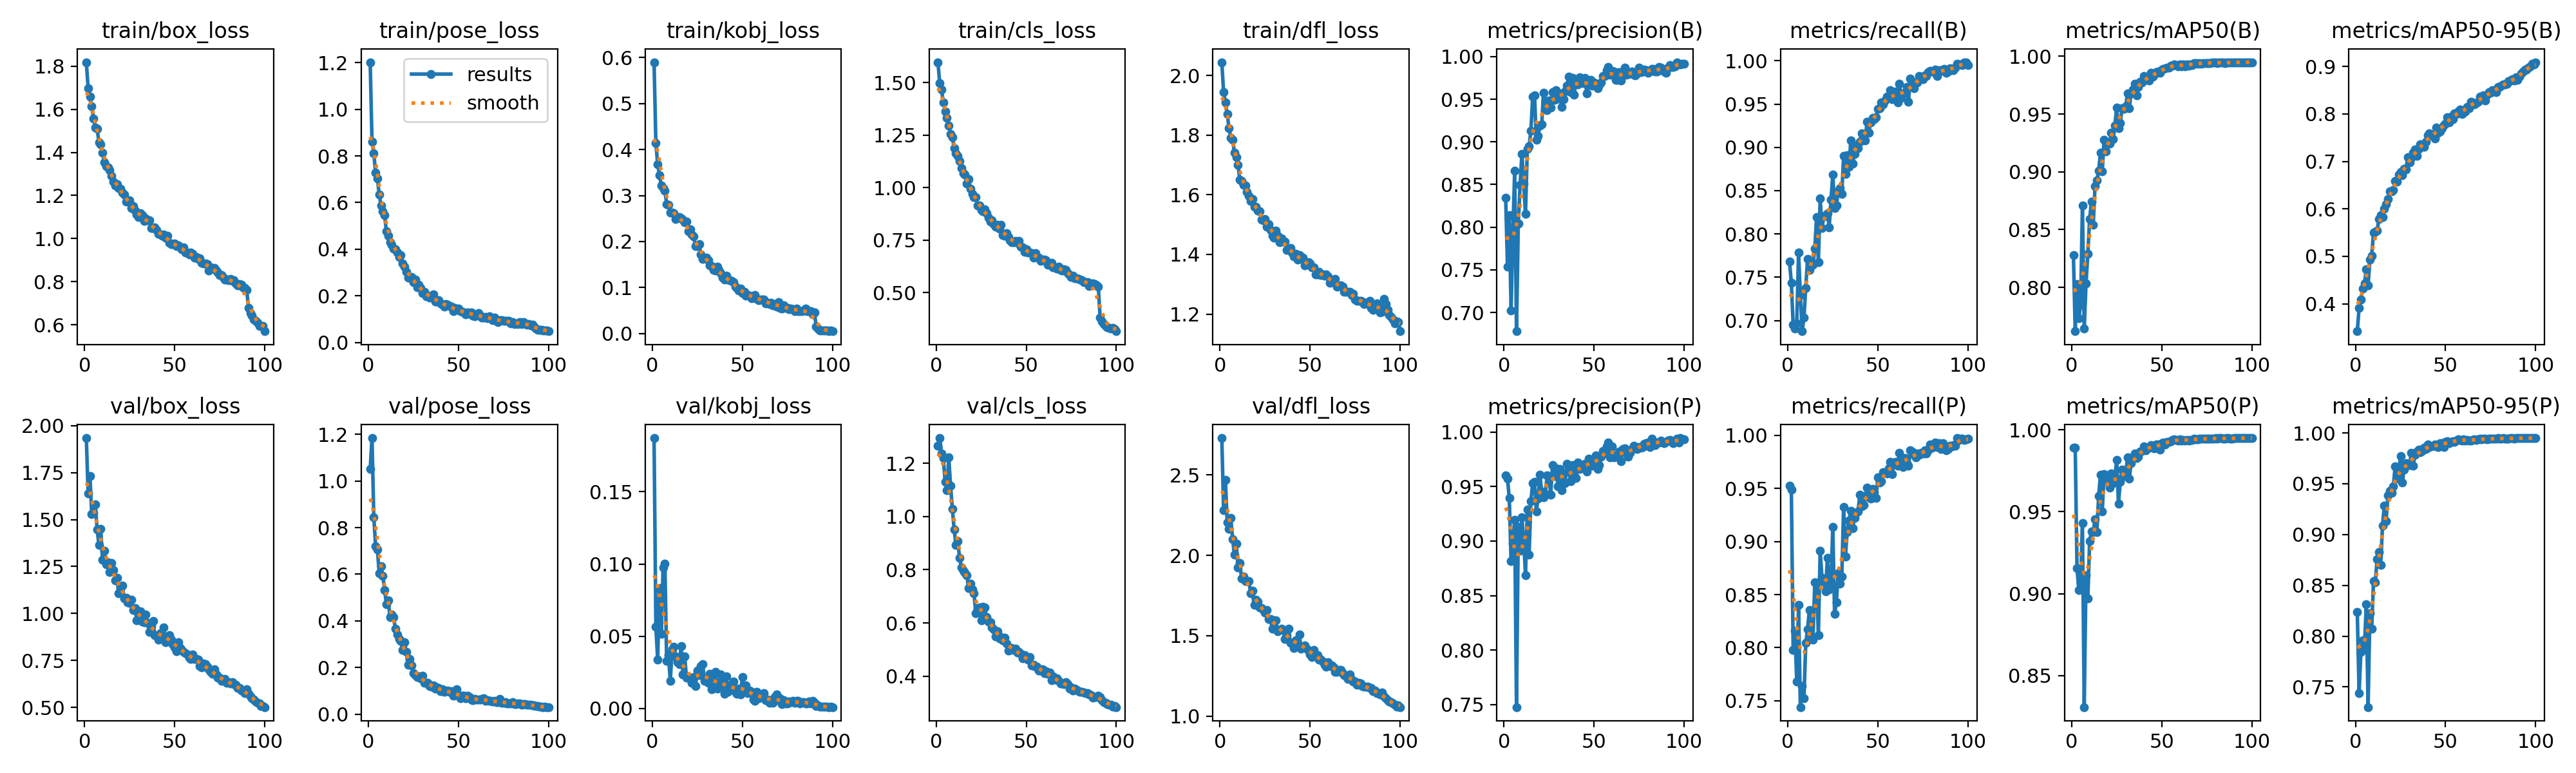

The table this chart was drawn from, first rows:
epoch, time, train/box_loss, train/pose_loss, train/kobj_loss, train/cls_loss, train/dfl_loss, metrics/precision(B), metrics/recall(B), metrics/mAP50(B), metrics/mAP50-95(B), metrics/precision(P), metrics/recall(P), metrics/mAP50(P), metrics/mAP50-95(P), val/box_loss, val/pose_loss, val/kobj_loss, val/cls_loss, val/dfl_loss, lr/pg0, lr/pg1, lr/pg2
1, 185.9, 1.818, 1.202, 0.5897, 1.597, 2.044, 0.8343, 0.768, 0.8278, 0.3423, 0.9599, 0.9528, 0.9889, 0.8241, 1.934, 1.051, 0.1872, 1.265, 2.729, 0.0006653, 0.0006653, 0.0006653
2, 384, 1.698, 0.8614, 0.4138, 1.496, 1.945, 0.7538, 0.7434, 0.7621, 0.3911, 0.9574, 0.949, 0.9892, 0.7439, 1.639, 1.184, 0.05662, 1.294, 2.282, 0.001319, 0.001319, 0.001319
3, 589.9, 1.657, 0.811, 0.3677, 1.466, 1.909, 0.8142, 0.6954, 0.8029, 0.4091, 0.9394, 0.7981, 0.9156, 0.7843, 1.733, 0.8448, 0.03397, 1.237, 2.47, 0.001959, 0.001959, 0.001959
4, 777.5, 1.612, 0.7271, 0.3444, 1.404, 1.872, 0.7022, 0.6908, 0.7733, 0.4319, 0.8816, 0.8158, 0.9023, 0.796, 1.529, 0.7213, 0.08313, 1.22, 2.206, 0.001941, 0.001941, 0.001941
5, 964.3, 1.556, 0.7026, 0.322, 1.362, 1.824, 0.7939, 0.6969, 0.785, 0.4426, 0.8977, 0.7679, 0.907, 0.79, 1.535, 0.7057, 0.05149, 1.129, 2.166, 0.001921, 0.001921, 0.001921
6, 1160, 1.516, 0.6343, 0.316, 1.33, 1.791, 0.8666, 0.7786, 0.8707, 0.4731, 0.9196, 0.8401, 0.9431, 0.8313, 1.58, 0.6053, 0.09742, 1.099, 2.233, 0.001901, 0.001901, 0.001901
7, 1368, 1.509, 0.5876, 0.3102, 1.296, 1.785, 0.678, 0.7296, 0.7642, 0.4388, 0.7477, 0.744, 0.8308, 0.7301, 1.447, 0.6352, 0.1001, 1.221, 2.101, 0.001881, 0.001881, 0.001881
8, 1576, 1.447, 0.5612, 0.2817, 1.254, 1.741, 0.804, 0.6878, 0.8037, 0.4937, 0.9128, 0.7638, 0.9111, 0.8227, 1.366, 0.5931, 0.03306, 1.116, 2.005, 0.001861, 0.001861, 0.001861
9, 1767, 1.437, 0.545, 0.2798, 1.24, 1.725, 0.8494, 0.7036, 0.8292, 0.5011, 0.8912, 0.7526, 0.8972, 0.8072, 1.451, 0.5328, 0.03696, 1.029, 2.074, 0.001842, 0.001842, 0.001842
10, 1954, 1.399, 0.4755, 0.2627, 1.189, 1.701, 0.8861, 0.738, 0.8593, 0.5504, 0.9216, 0.8043, 0.9319, 0.854, 1.286, 0.4723, 0.01899, 0.9514, 1.926, 0.001822, 0.001822, 0.001822
11, 2142, 1.354, 0.4576, 0.2625, 1.164, 1.651, 0.8513, 0.7714, 0.874, 0.551, 0.9005, 0.8175, 0.9382, 0.8532, 1.334, 0.4884, 0.04081, 0.8924, 1.952, 0.001802, 0.001802, 0.001802
12, 2329, 1.337, 0.4303, 0.262, 1.15, 1.645, 0.8152, 0.7586, 0.8541, 0.5546, 0.8689, 0.8357, 0.9376, 0.8755, 1.262, 0.4147, 0.04294, 0.9083, 1.855, 0.001782, 0.001782, 0.001782
13, 2516, 1.329, 0.4178, 0.2489, 1.126, 1.634, 0.8915, 0.7653, 0.8878, 0.578, 0.9291, 0.8082, 0.9453, 0.8831, 1.272, 0.4267, 0.03593, 0.8442, 1.867, 0.001762, 0.001762, 0.001762
14, 2704, 1.317, 0.4029, 0.2533, 1.094, 1.631, 0.8951, 0.7643, 0.8925, 0.5872, 0.8877, 0.8076, 0.9375, 0.8703, 1.22, 0.415, 0.03215, 0.8088, 1.841, 0.001743, 0.001743, 0.001743
15, 2891, 1.29, 0.3989, 0.2533, 1.068, 1.61, 0.9131, 0.783, 0.901, 0.5822, 0.9367, 0.8613, 0.9597, 0.9089, 1.27, 0.3656, 0.03053, 0.7972, 1.838, 0.001723, 0.001723, 0.001723
16, 3079, 1.264, 0.3845, 0.2497, 1.063, 1.597, 0.9531, 0.8196, 0.9164, 0.6004, 0.9528, 0.8612, 0.9726, 0.9284, 1.233, 0.341, 0.04315, 0.7882, 1.841, 0.001703, 0.001703, 0.001703
17, 3266, 1.245, 0.3677, 0.2482, 1.019, 1.579, 0.9549, 0.7672, 0.9003, 0.6096, 0.9544, 0.8117, 0.95, 0.9134, 1.175, 0.3227, 0.02367, 0.7802, 1.763, 0.001683, 0.001683, 0.001683
18, 3453, 1.252, 0.3749, 0.2419, 1.039, 1.586, 0.9026, 0.8408, 0.9279, 0.6203, 0.9274, 0.8913, 0.9731, 0.9386, 1.19, 0.3125, 0.03603, 0.7304, 1.779, 0.001663, 0.001663, 0.001663
19, 3640, 1.233, 0.3373, 0.2431, 0.9938, 1.559, 0.9067, 0.8071, 0.9175, 0.6368, 0.9391, 0.8656, 0.9685, 0.9427, 1.108, 0.274, 0.02119, 0.7486, 1.692, 0.001644, 0.001644, 0.001644
20, 3828, 1.231, 0.3248, 0.222, 0.9701, 1.561, 0.9192, 0.8199, 0.925, 0.6372, 0.9608, 0.8624, 0.9701, 0.9412, 1.132, 0.307, 0.02167, 0.7253, 1.723, 0.001624, 0.001624, 0.001624
21, 4015, 1.213, 0.3028, 0.2264, 0.953, 1.546, 0.9204, 0.8214, 0.9245, 0.64, 0.9452, 0.8532, 0.9647, 0.9474, 1.148, 0.2678, 0.02049, 0.7116, 1.712, 0.001604, 0.001604, 0.001604
22, 4202, 1.206, 0.2778, 0.2154, 0.9546, 1.544, 0.9579, 0.8243, 0.9338, 0.659, 0.9399, 0.8847, 0.9734, 0.9668, 1.081, 0.2119, 0.01788, 0.6374, 1.677, 0.001584, 0.001584, 0.001584
23, 4389, 1.171, 0.2769, 0.211, 0.9152, 1.517, 0.9479, 0.8078, 0.9286, 0.6577, 0.9431, 0.8546, 0.9675, 0.9552, 1.085, 0.2375, 0.02188, 0.6523, 1.67, 0.001564, 0.001564, 0.001564
24, 4576, 1.174, 0.2802, 0.1896, 0.9154, 1.515, 0.9373, 0.8394, 0.9401, 0.6724, 0.9601, 0.8598, 0.9712, 0.9625, 1.058, 0.2075, 0.01543, 0.6592, 1.66, 0.001545, 0.001545, 0.001545
25, 4764, 1.177, 0.2595, 0.1902, 0.8935, 1.519, 0.9482, 0.8688, 0.9557, 0.6773, 0.9596, 0.9138, 0.9815, 0.9772, 1.055, 0.1752, 0.02628, 0.6108, 1.642, 0.001525, 0.001525, 0.001525
26, 4951, 1.141, 0.2705, 0.1944, 0.8852, 1.493, 0.9404, 0.8296, 0.9381, 0.6706, 0.9427, 0.8317, 0.9548, 0.9511, 1.072, 0.1665, 0.02327, 0.6613, 1.66, 0.001505, 0.001505, 0.001505
27, 5137, 1.149, 0.2373, 0.1725, 0.8971, 1.502, 0.9582, 0.8327, 0.9422, 0.6842, 0.9698, 0.8429, 0.9681, 0.9641, 1.017, 0.1587, 0.0293, 0.6573, 1.604, 0.001485, 0.001485, 0.001485
28, 5324, 1.129, 0.2474, 0.1619, 0.8782, 1.481, 0.949, 0.8495, 0.9551, 0.6833, 0.9595, 0.8699, 0.9759, 0.9704, 1.028, 0.1613, 0.0306, 0.6232, 1.603, 0.001465, 0.001465, 0.001465
29, 5511, 1.111, 0.2349, 0.1629, 0.8555, 1.463, 0.9602, 0.8531, 0.9543, 0.7096, 0.9669, 0.8602, 0.9718, 0.9692, 0.9636, 0.1529, 0.01899, 0.6052, 1.543, 0.001446, 0.001446, 0.001446
30, 5698, 1.099, 0.2114, 0.165, 0.8374, 1.455, 0.9505, 0.8459, 0.9566, 0.6977, 0.9502, 0.867, 0.9725, 0.9685, 1.003, 0.1647, 0.02016, 0.6029, 1.596, 0.001426, 0.001426, 0.001426
31, 5885, 1.119, 0.2172, 0.1599, 0.8448, 1.48, 0.9567, 0.8902, 0.9678, 0.7075, 0.9662, 0.9324, 0.9832, 0.9802, 1.011, 0.1328, 0.01771, 0.5842, 1.596, 0.001406, 0.001406, 0.001406
32, 6073, 1.11, 0.1989, 0.148, 0.8266, 1.463, 0.9409, 0.8692, 0.9553, 0.7181, 0.9466, 0.8857, 0.9702, 0.9676, 0.9566, 0.1349, 0.0242, 0.5761, 1.527, 0.001386, 0.001386, 0.001386
33, 6260, 1.083, 0.2002, 0.1467, 0.8122, 1.442, 0.9499, 0.8905, 0.9677, 0.7258, 0.9617, 0.9091, 0.9796, 0.9786, 0.9524, 0.1336, 0.01331, 0.5491, 1.534, 0.001366, 0.001366, 0.001366
34, 6446, 1.093, 0.1915, 0.1378, 0.8224, 1.454, 0.9593, 0.8773, 0.971, 0.7114, 0.9531, 0.9199, 0.983, 0.9816, 0.9938, 0.1192, 0.01841, 0.5691, 1.544, 0.001347, 0.001347, 0.001347
35, 6633, 1.086, 0.2001, 0.1376, 0.8042, 1.443, 0.9659, 0.9082, 0.9763, 0.7268, 0.9709, 0.9291, 0.9857, 0.9835, 0.9501, 0.1175, 0.02544, 0.5421, 1.536, 0.001327, 0.001327, 0.001327
36, 6820, 1.086, 0.2051, 0.1456, 0.8216, 1.444, 0.9768, 0.881, 0.9663, 0.7355, 0.9643, 0.9128, 0.9828, 0.9811, 0.9016, 0.1219, 0.01383, 0.5469, 1.478, 0.001307, 0.001307, 0.001307
37, 7007, 1.049, 0.1765, 0.1386, 0.7741, 1.416, 0.9585, 0.8923, 0.9735, 0.7329, 0.9551, 0.9222, 0.9834, 0.982, 0.9326, 0.11, 0.01755, 0.5343, 1.505, 0.001287, 0.001287, 0.001287
38, 7194, 1.048, 0.176, 0.131, 0.7693, 1.417, 0.9748, 0.902, 0.978, 0.7309, 0.9698, 0.927, 0.9868, 0.9852, 0.9613, 0.1134, 0.02341, 0.5437, 1.542, 0.001267, 0.001267, 0.001267
39, 7380, 1.053, 0.1817, 0.122, 0.7811, 1.421, 0.955, 0.8992, 0.9776, 0.7417, 0.9609, 0.9281, 0.9873, 0.9845, 0.8855, 0.1133, 0.01742, 0.5225, 1.456, 0.001248, 0.001248, 0.001248
40, 7567, 1.041, 0.1676, 0.1176, 0.7634, 1.406, 0.9705, 0.9067, 0.9828, 0.7546, 0.9576, 0.944, 0.9898, 0.9889, 0.8811, 0.09777, 0.01025, 0.4967, 1.456, 0.001228, 0.001228, 0.001228
41, 7754, 1.021, 0.1626, 0.1259, 0.7492, 1.394, 0.9677, 0.9158, 0.9802, 0.7592, 0.9718, 0.9334, 0.9875, 0.9859, 0.8589, 0.1057, 0.02225, 0.5058, 1.423, 0.001208, 0.001208, 0.001208
42, 7942, 1.018, 0.1546, 0.1168, 0.7383, 1.402, 0.976, 0.9149, 0.9817, 0.755, 0.9663, 0.9342, 0.989, 0.9869, 0.8961, 0.09401, 0.01173, 0.5051, 1.47, 0.001188, 0.001188, 0.001188
43, 8128, 1.013, 0.1639, 0.1163, 0.7388, 1.384, 0.9714, 0.9076, 0.9788, 0.7559, 0.9676, 0.9429, 0.989, 0.9873, 0.8663, 0.0989, 0.01312, 0.4978, 1.437, 0.001168, 0.001168, 0.001168
44, 8314, 1.018, 0.1625, 0.1149, 0.7452, 1.397, 0.969, 0.9296, 0.9859, 0.7488, 0.9673, 0.9505, 0.9907, 0.9887, 0.9258, 0.1021, 0.01685, 0.5028, 1.508, 0.001149, 0.001149, 0.001149
45, 8501, 1.004, 0.1553, 0.1113, 0.7348, 1.384, 0.975, 0.9171, 0.9827, 0.7717, 0.9711, 0.9418, 0.989, 0.9868, 0.8457, 0.0955, 0.0186, 0.4892, 1.421, 0.001129, 0.001129, 0.001129
46, 8687, 1.014, 0.1533, 0.1018, 0.7458, 1.389, 0.9567, 0.9291, 0.9842, 0.7603, 0.9639, 0.9406, 0.9887, 0.9859, 0.8661, 0.09807, 0.01144, 0.4912, 1.428, 0.001109, 0.001109, 0.001109
47, 8874, 0.9809, 0.1335, 0.09886, 0.7177, 1.362, 0.9708, 0.9342, 0.9863, 0.7633, 0.9755, 0.9495, 0.991, 0.9902, 0.8855, 0.0794, 0.0103, 0.483, 1.44, 0.001089, 0.001089, 0.001089
48, 9060, 0.9739, 0.1487, 0.09404, 0.7134, 1.368, 0.9729, 0.9326, 0.9868, 0.7696, 0.9743, 0.9467, 0.9911, 0.99, 0.8611, 0.08225, 0.01387, 0.4664, 1.421, 0.001069, 0.001069, 0.001069
49, 9246, 0.9748, 0.1393, 0.09841, 0.692, 1.374, 0.966, 0.9347, 0.9857, 0.7761, 0.969, 0.9413, 0.9881, 0.9859, 0.8359, 0.1058, 0.00958, 0.4788, 1.406, 0.00105, 0.00105, 0.00105
50, 9433, 0.9757, 0.1463, 0.08808, 0.7056, 1.37, 0.9696, 0.9447, 0.9887, 0.7793, 0.9721, 0.9602, 0.9919, 0.9909, 0.8192, 0.08105, 0.02197, 0.4672, 1.382, 0.00103, 0.00103, 0.00103
51, 9620, 0.9656, 0.1341, 0.09062, 0.6891, 1.356, 0.9656, 0.9454, 0.989, 0.7928, 0.9786, 0.9553, 0.9923, 0.9918, 0.7993, 0.06752, 0.0123, 0.4627, 1.367, 0.00101, 0.00101, 0.00101
52, 9807, 0.9696, 0.1319, 0.08233, 0.6891, 1.356, 0.963, 0.9515, 0.9898, 0.7822, 0.966, 0.957, 0.9911, 0.99, 0.8481, 0.07751, 0.01585, 0.4714, 1.412, 0.0009902, 0.0009902, 0.0009902
53, 9994, 0.9584, 0.1283, 0.08427, 0.6872, 1.332, 0.9668, 0.9499, 0.9905, 0.794, 0.9695, 0.9653, 0.9926, 0.9914, 0.8169, 0.07744, 0.01046, 0.441, 1.378, 0.0009704, 0.0009704, 0.0009704
54, 10184, 0.9491, 0.1207, 0.08296, 0.6667, 1.334, 0.9694, 0.9539, 0.9903, 0.7893, 0.9775, 0.9648, 0.9927, 0.9921, 0.8069, 0.06774, 0.01237, 0.4439, 1.379, 0.0009506, 0.0009506, 0.0009506
55, 10373, 0.9596, 0.1285, 0.07734, 0.6882, 1.342, 0.9771, 0.9583, 0.9918, 0.8018, 0.9828, 0.9641, 0.9932, 0.9913, 0.7947, 0.07742, 0.01176, 0.4363, 1.352, 0.0009308, 0.0009308, 0.0009308
56, 10563, 0.9342, 0.1236, 0.08005, 0.6681, 1.331, 0.9775, 0.9587, 0.9921, 0.7998, 0.9806, 0.9689, 0.9937, 0.9924, 0.7883, 0.07232, 0.00607, 0.4368, 1.35, 0.000911, 0.000911, 0.000911
57, 10751, 0.9345, 0.13, 0.08394, 0.6671, 1.332, 0.9841, 0.9663, 0.9928, 0.8057, 0.9866, 0.9749, 0.9942, 0.9936, 0.7806, 0.06358, 0.00534, 0.4212, 1.339, 0.0008912, 0.0008912, 0.0008912
58, 10941, 0.9274, 0.1135, 0.07535, 0.6504, 1.328, 0.9879, 0.9559, 0.9924, 0.8089, 0.9902, 0.9638, 0.9937, 0.9932, 0.7633, 0.05972, 0.0117, 0.4202, 1.32, 0.0008714, 0.0008714, 0.0008714
59, 11129, 0.9349, 0.113, 0.07213, 0.657, 1.333, 0.9791, 0.9571, 0.9914, 0.8004, 0.977, 0.9746, 0.9936, 0.9928, 0.7572, 0.06375, 0.0069, 0.4268, 1.308, 0.0008516, 0.0008516, 0.0008516
60, 11318, 0.9303, 0.1173, 0.07359, 0.6569, 1.326, 0.983, 0.9648, 0.9932, 0.8025, 0.9867, 0.975, 0.9943, 0.9939, 0.7823, 0.06315, 0.00881, 0.4107, 1.334, 0.0008318, 0.0008318, 0.0008318
... 40 more rows
